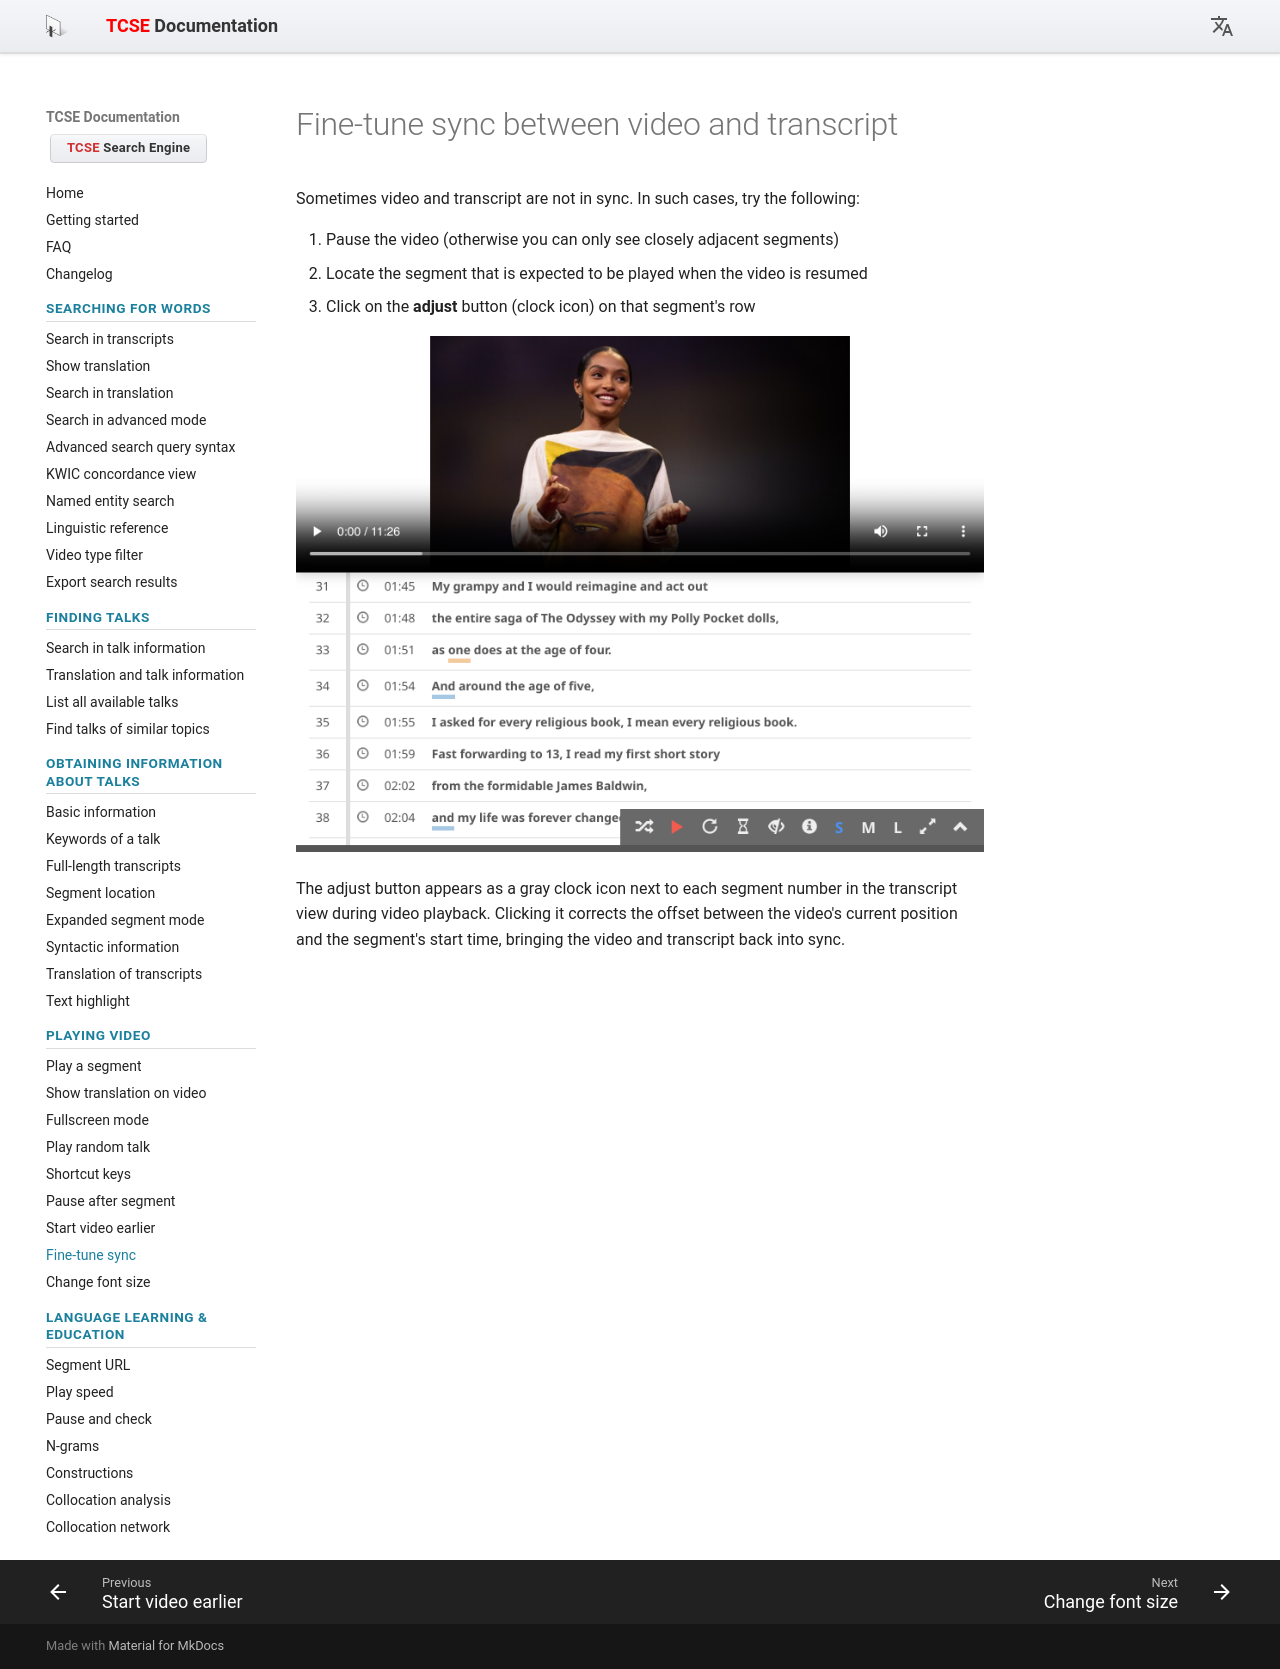

repository: yohasebe/tcse-doc · page: playing-video/fine-tune-sync/index.html · generator: mkdocs

# Fine-tune sync between video and transcript

Sometimes video and transcript are not in sync. In such cases, try the following:

1. Pause the video (otherwise you can only see closely adjacent segments)
2. Locate the segment that is expected to be played when the video is resumed
3. Click on the **adjust** button (clock icon) on that segment's row

![Adjust button (clock icon) in transcript view](images/13.png)

The adjust button appears as a gray clock icon next to each segment number in the transcript view during video playback. Clicking it corrects the offset between the video's current position and the segment's start time, bringing the video and transcript back into sync.
